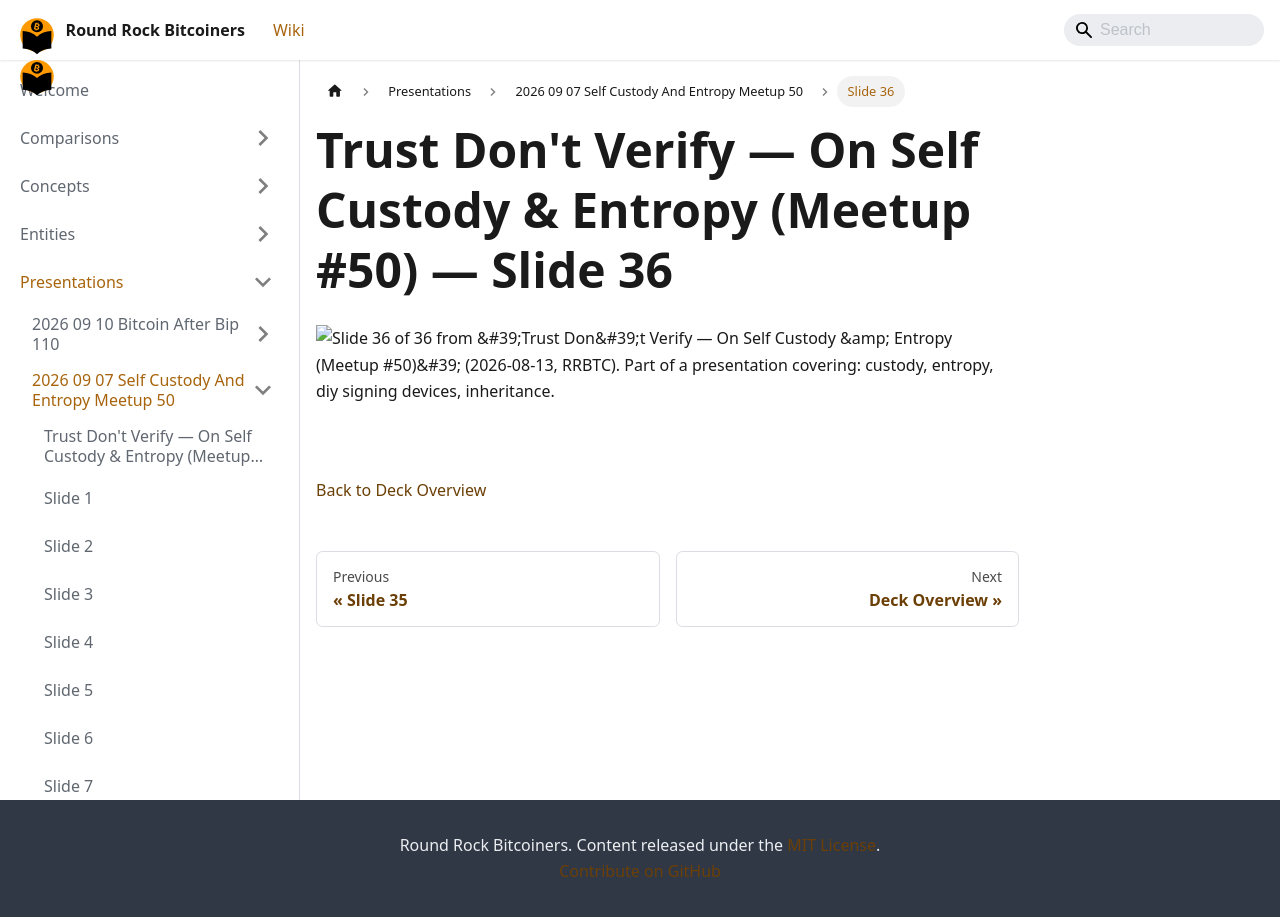

repository: jason-me/rrbtc-wiki · page: presentations/2026-09-07-self-custody-and-entropy-meetup-50/slide-036/index.html · generator: docusaurus

---
title: "Slide 36 of 36 - Trust Don't Verify — On Self Custody & Entropy (Meetup #50)"
sidebar_label: "Slide 36"

pagination_prev: "presentations/2026-09-07-self-custody-and-entropy-meetup-50/slide-035"
---

# Trust Don't Verify — On Self Custody & Entropy (Meetup #50) — Slide 36

![Slide 36 of 36 from 'Trust Don't Verify — On Self Custody & Entropy (Meetup #50)' (2026-08-13, RRBTC). Part of a presentation covering: custody, entropy, diy signing devices, inheritance.](/img/slides/2026-09-07-self-custody-and-entropy-meetup-50/slide_035.jpg)

<br/>
<br/>

  
[Back to Deck Overview](/presentations/2026-09-07-self-custody-and-entropy-meetup-50/)  
